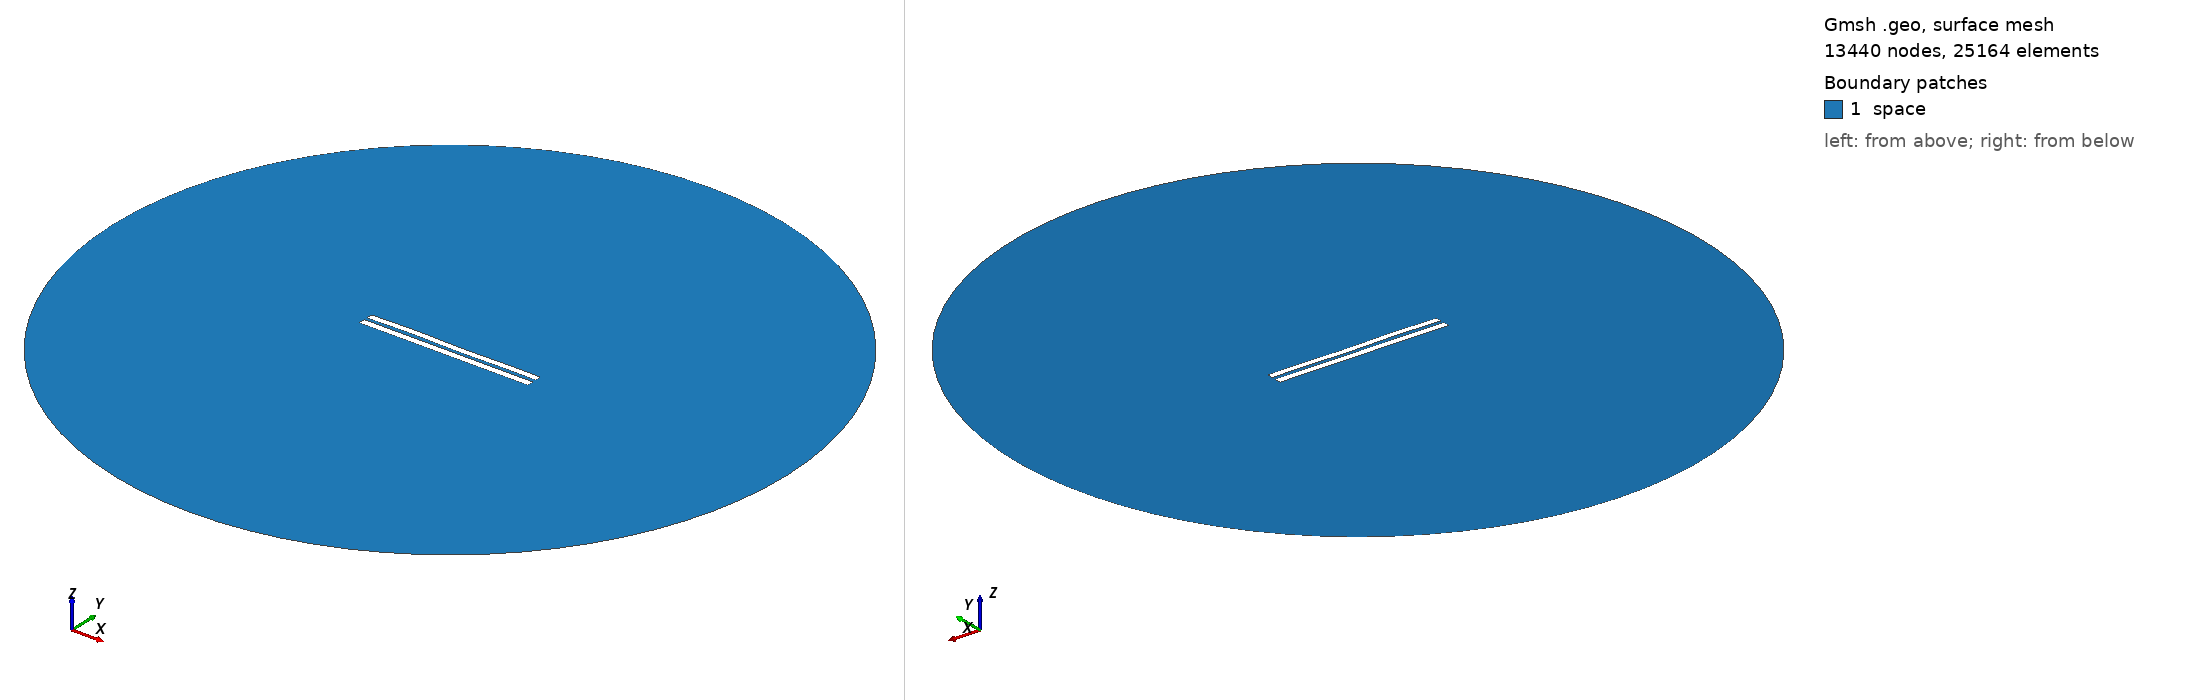

Gmsh geometry script, surface-meshed: 13440 nodes, 25164 surface elements. Boundary patches (legend numbers): 1 space. Left view from above one corner, right view from below the opposite corner. Legend entries are the model's physical surfaces. The drawing asked Gmsh for element sizes between 1% and 20% of the model's largest extent; the script's own settings can give other sizes.

=== 4350.geo (drawn) ===
//---------------------------------------
// Geometry kernel
//---------------------------------------

SetFactory("OpenCASCADE");



//---------------------------------------
// Parameters of the geometry
//---------------------------------------

// Overetch of the upper plate
overetch = 0.125;

// Distance between the plates
distance = 1.75;

// Discretization over the x axis (for the deformation)
nx = 50; 

// Length of the plate
L = 100 - overetch; 

// Number of modes
n = 4; 

// 1st mode coefficient
coeff(1) = 0.15;
beta(1) = 0.596864 * 3.1415926535 / L;

// 2nd mode coefficient
coeff(2) = 0.07499999999999998;
beta(2) = 1.49418 * 3.1415926535 / L;

// 3rd mode coefficient
coeff(3) = 0.15;
beta(3) = 2.50025 * 3.1415926535 / L;

// 4th mode coefficient
coeff(4) = 0.15;
beta(4) = 3.49999 * 3.1415926535 / L;



//---------------------------------------
// Upper plate (deformed rectangle)
//---------------------------------------

// Coordiantes of the upper plate
xmin = -50;
xmax = 50 - overetch;

// Height of the upper plate
yheight = 4 - 2 * overetch;

// Indexes of the points
UpperID[] = {};
LowerID[] = {};
LeftID[] = {};
RightID[] = {};

// Point index
p = 1;

// Horizontal edges
For i In {1:nx}
    x = xmin + (i-1)*(xmax - xmin)/(nx-1);

    y_bottom = distance / 2 + overetch;
    For j In {1:n}
        C = (Cosh(beta(j)*L) + Cos(beta(j)*L)) / (Sinh(beta(j)*L) + Sin(beta(j)*L));
        y_bottom  = y_bottom + coeff(j) * (Cosh(beta(j)*(x+50)) - Cos(beta(j)*(x+50)) - C * (Sinh(beta(j)*(x+50)) - Sin(beta(j)*(x+50))));
    EndFor

    y_top = y_bottom + yheight;

    Point(p) = {x, y_top, 0, 1.0};
    UpperID[i] = p;
    p = p + 1;

    Point(p) = {x, y_bottom, 0, 1.0};
    LowerID[i] = p;
    p = p + 1;
EndFor

// Create point lists
UpperPts[] = {}; LowerPts[] = {};
For i In {1:nx}
  UpperPts[] += {UpperID[i]};
  LowerPts[] += {LowerID[i]};
EndFor

// Build splines
Spline(1) = {UpperPts[]};
Spline(2) = {LowerPts[]};
Line(3) = {LowerPts[nx-1], UpperPts[nx-1]};
Line(4) = {LowerPts[0], UpperPts[0]};

// Build the plane surface
Curve Loop(1) = {2, 3, -1, -4};
Plane Surface(1) = {1};



//---------------------------------------
// Lower plate (rectangle)
//---------------------------------------

// Vertices
Point(1001) = {-50, -1, 0, 1.0};
Point(1002) = { 50, -1, 0, 1.0};
Point(1003) = { 50,  -5, 0, 1.0};
Point(1004) = {-50,  -5, 0, 1.0};

// Edges
Line(5) = {1001, 1002};
Line(6) = {1002, 1003};
Line(7) = {1003, 1004};
Line(8) = {1004, 1001};

// Plane surface
Line Loop(2) = {5, 6, 7, 8};
Plane Surface(2) = {2}; 



//---------------------------------------
// Outer (fictious) boundary
//---------------------------------------

// Points
Point(1005) = {0, 0, 0};       // Center
Point(1006) = {200, 0, 0};     // Start point
Point(1007) = {0, 200, 0};     // 90 degrees
Point(1008) = {-200, 0, 0};    // 180 degrees
Point(1009) = {0, -200, 0};    // 270 degrees

// Circle arcs (each needs start, center, end)
Circle(9) = {1006, 1005, 1007};
Circle(10) = {1007, 1005, 1008};
Circle(11) = {1008, 1005, 1009};
Circle(12) = {1009, 1005, 1006};

// Plane surface for the entire domain
Curve Loop(3) = {9, 10, 11, 12};
Surface(3) = {3};

// Subtract the plates from the whole domain to obtain the actual domain where we want to solve the equations
BooleanDifference{ Surface{3}; Delete; }{ Surface{1}; Surface{2}; Delete; }




//---------------------------------------
// Transfinite Lines/Curves
//---------------------------------------

// Set the number of points on the boundaries
r = 7;

// Plates
Transfinite Curve {1, 2} = 50*r Using Progression 1;
Transfinite Curve {3, 4} = 2*r Using Progression 1;
Transfinite Line {5, 7} = 50*r Using Progression 1;
Transfinite Line {6, 8} = 2*r Using Progression 1;

// Outer boundary
Transfinite Line {9, 10, 11, 12} = 20 Using Progression 1;



//---------------------------------------
// Physical groups
//---------------------------------------                

// Physical curves (boundaries)
Physical Line("force_segment", 10) = {2};
Physical Line("upper_plate", 11) = {1, 3, 4};
Physical Line("lower_plate", 12) = {5, 6, 7, 8};
Physical Line("boundary", 20) = {9, 10, 11, 12};

// Physical Surfaces
Physical Surface("space", 30) = {3};



//---------------------------------------
// 6. Generate the Mesh
//---------------------------------------

// 2D mesh generation
Mesh 2;
